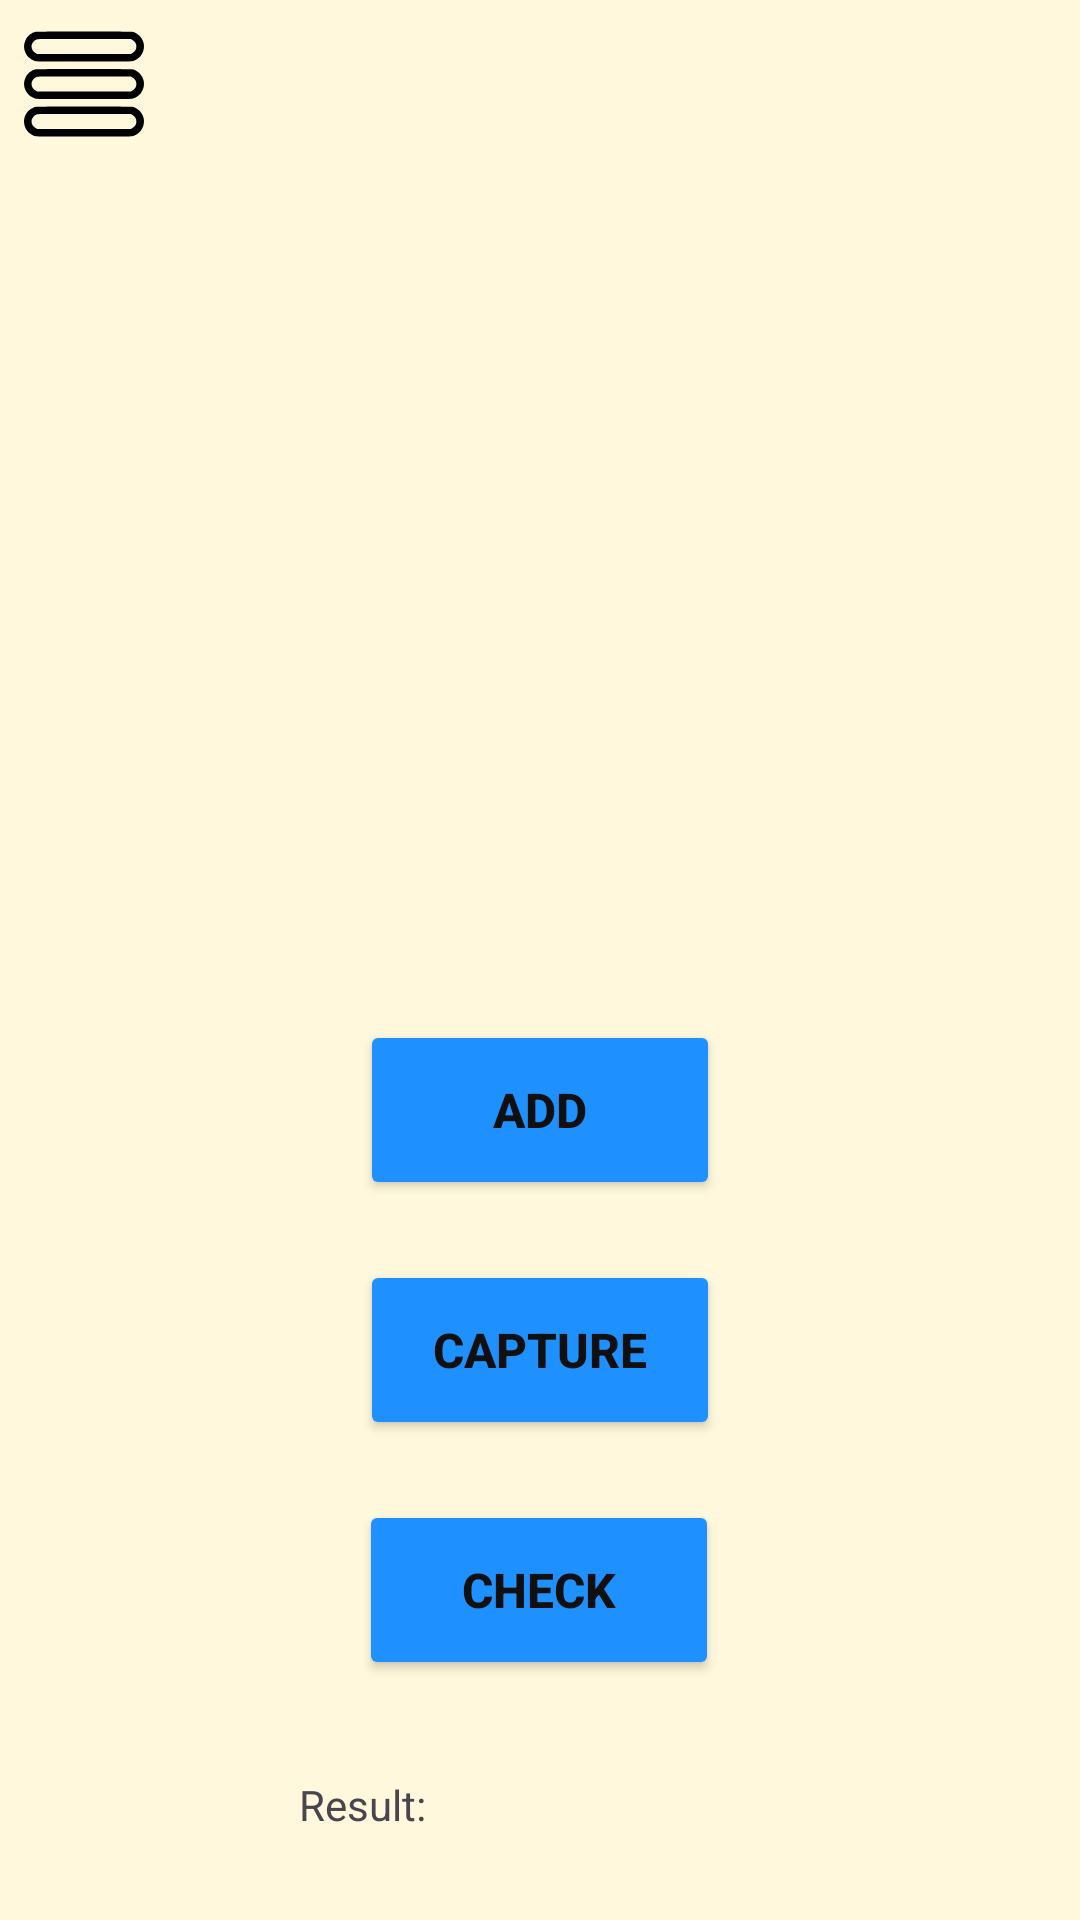

Write the Android layout XML for this screen, with the resource values it uses.
<!-- AndroidManifest.xml: application theme Theme.DLMproject -->
<!-- res/layout/activity_main.xml -->
<?xml version="1.0" encoding="utf-8"?>
<androidx.constraintlayout.widget.ConstraintLayout xmlns:android="http://schemas.android.com/apk/res/android"
    xmlns:app="http://schemas.android.com/apk/res-auto"
    xmlns:tools="http://schemas.android.com/tools"
    android:id="@+id/main"
    android:layout_width="match_parent"
    android:layout_height="match_parent"
    android:background="@color/ivory"
    tools:context=".MainActivity">

    <ImageView
        android:id="@+id/switchMain"
        android:layout_width="40dp"
        android:layout_height="40dp"
        android:layout_marginStart="8dp"
        android:layout_marginTop="8dp"
        app:layout_constraintStart_toStartOf="parent"
        app:layout_constraintTop_toTopOf="parent"
        app:srcCompat="@drawable/menuimage" />

    <ImageView
        android:id="@+id/AddedImage"
        android:layout_width="200dp"
        android:layout_height="200dp"
        android:layout_marginTop="100dp"
        app:layout_constraintEnd_toEndOf="parent"
        app:layout_constraintStart_toStartOf="parent"
        app:layout_constraintTop_toTopOf="parent"
        tools:srcCompat="@tools:sample/avatars" />

    <Button
        android:id="@+id/CaptureButton"
        android:layout_width="120dp"
        android:layout_height="60dp"
        android:backgroundTint="@color/blue"
        android:textColor="@color/black"
        android:textSize="16sp"
        android:textStyle="bold"
        android:layout_marginTop="20dp"
        android:text="Capture"
        app:layout_constraintEnd_toEndOf="parent"
        app:layout_constraintStart_toStartOf="parent"
        app:layout_constraintTop_toBottomOf="@+id/AddButton" />

    <Button
        android:id="@+id/MainCheckButton"
        android:layout_width="120dp"
        android:layout_height="60dp"
        android:backgroundTint="@color/blue"
        android:textColor="@color/black"
        android:textSize="16sp"
        android:textStyle="bold"
        android:layout_marginTop="20dp"
        android:text="Check"
        app:layout_constraintEnd_toEndOf="parent"
        app:layout_constraintHorizontal_bias="0.498"
        app:layout_constraintStart_toStartOf="parent"
        app:layout_constraintTop_toBottomOf="@+id/CaptureButton" />

    <TextView
        android:id="@+id/ResultText"
        android:layout_width="160dp"
        android:layout_height="66dp"
        android:layout_marginTop="32dp"
        android:text="Result:"
        app:layout_constraintEnd_toEndOf="parent"
        app:layout_constraintHorizontal_bias="0.498"
        app:layout_constraintStart_toStartOf="parent"
        app:layout_constraintTop_toBottomOf="@+id/MainCheckButton" />

    <Button
        android:id="@+id/AddButton"
        android:layout_width="120dp"
        android:layout_height="60dp"
        android:backgroundTint="@color/blue"
        android:textColor="@color/black"
        android:textSize="16sp"
        android:textStyle="bold"
        android:layout_marginTop="40dp"
        android:text="Add"
        app:layout_constraintEnd_toEndOf="parent"
        app:layout_constraintStart_toStartOf="parent"
        app:layout_constraintTop_toBottomOf="@+id/AddedImage" />

</androidx.constraintlayout.widget.ConstraintLayout>
<!-- resources referenced by this layout -->
<resources>
  <color name="black">#101010</color>
  <color name="blue">#1E90FF</color>
  <color name="ivory">#FFF8DC</color>
  <!-- drawable menuimage (drawable) -->
  <vector xmlns:android="http://schemas.android.com/apk/res/android"
      android:width="512dp"
      android:height="512dp"
      android:viewportWidth="512"
      android:viewportHeight="512">
    <path
        android:pathData="M50.1,33.5c-17.8,3.9 -34.8,17.2 -42.9,33.6 -9.5,19.3 -9.5,38.5 0,57.8 8.2,16.6 25.1,29.7 43.4,33.6 10.4,2.2 400.4,2.2 410.8,-0 34.1,-7.2 56.3,-41.7 49.1,-75.9 -5,-23.9 -25.2,-44.1 -49.1,-49.1 -10.1,-2.1 -401.4,-2.1 -411.3,-0zM461.1,67.1c11.7,5.5 18.4,16 18.4,28.9 0,12.9 -6.7,23.4 -18.4,28.9l-5.6,2.6 -199.5,-0 -199.5,-0 -5.6,-2.6c-14.1,-6.7 -21.7,-22.6 -17.6,-37 3.2,-10.9 10.2,-18.3 21,-22 5,-1.8 14.7,-1.8 203.2,-1.6l198,0.2 5.6,2.6z"
        android:fillColor="#000000"
        android:strokeColor="#00000000"/>
    <path
        android:pathData="M50.1,193.5c-17.8,3.9 -34.8,17.2 -42.9,33.6 -12.7,25.6 -8.1,54 11.8,73.9 8.7,8.8 20.1,15.1 31.6,17.5 10.4,2.2 400.4,2.2 410.8,-0 34.1,-7.2 56.3,-41.7 49.1,-75.9 -5,-23.9 -25.2,-44.1 -49.1,-49.1 -10.1,-2.1 -401.4,-2.1 -411.3,-0zM461.1,227.1c11.7,5.5 18.4,16 18.4,28.9 0,12.9 -6.7,23.4 -18.4,28.9l-5.6,2.6 -199.5,-0 -199.5,-0 -5.6,-2.6c-14.1,-6.7 -21.7,-22.6 -17.6,-37 3.2,-10.9 10.2,-18.3 21,-22 5,-1.8 14.7,-1.8 203.2,-1.6l198,0.2 5.6,2.6z"
        android:fillColor="#000000"
        android:strokeColor="#00000000"/>
    <path
        android:pathData="M50.1,353.5c-3.5,0.8 -10.3,3.3 -15,5.7 -25.6,12.6 -39.6,41.9 -33.6,70.2 5,23.9 25.2,44.1 49.1,49.1 10.4,2.2 400.4,2.2 410.8,-0 34.1,-7.2 56.3,-41.7 49.1,-75.9 -5,-23.9 -25.2,-44.1 -49.1,-49.1 -10.1,-2.1 -401.4,-2.1 -411.3,-0zM461.1,387.1c11.7,5.5 18.4,16 18.4,28.9 0,12.9 -6.7,23.4 -18.4,28.9l-5.6,2.6 -199.5,-0 -199.5,-0 -5.6,-2.6c-14.1,-6.7 -21.7,-22.6 -17.6,-37 3.2,-10.9 10.2,-18.3 21,-22 5,-1.8 14.7,-1.8 203.2,-1.6l198,0.2 5.6,2.6z"
        android:fillColor="#000000"
        android:strokeColor="#00000000"/>
  </vector>
  <style name="Theme.DLMproject" parent="Base.Theme.DLMproject" />
  <style name="Base.Theme.DLMproject" parent="Theme.Material3.DayNight.NoActionBar">
          
          
      </style>
</resources>
